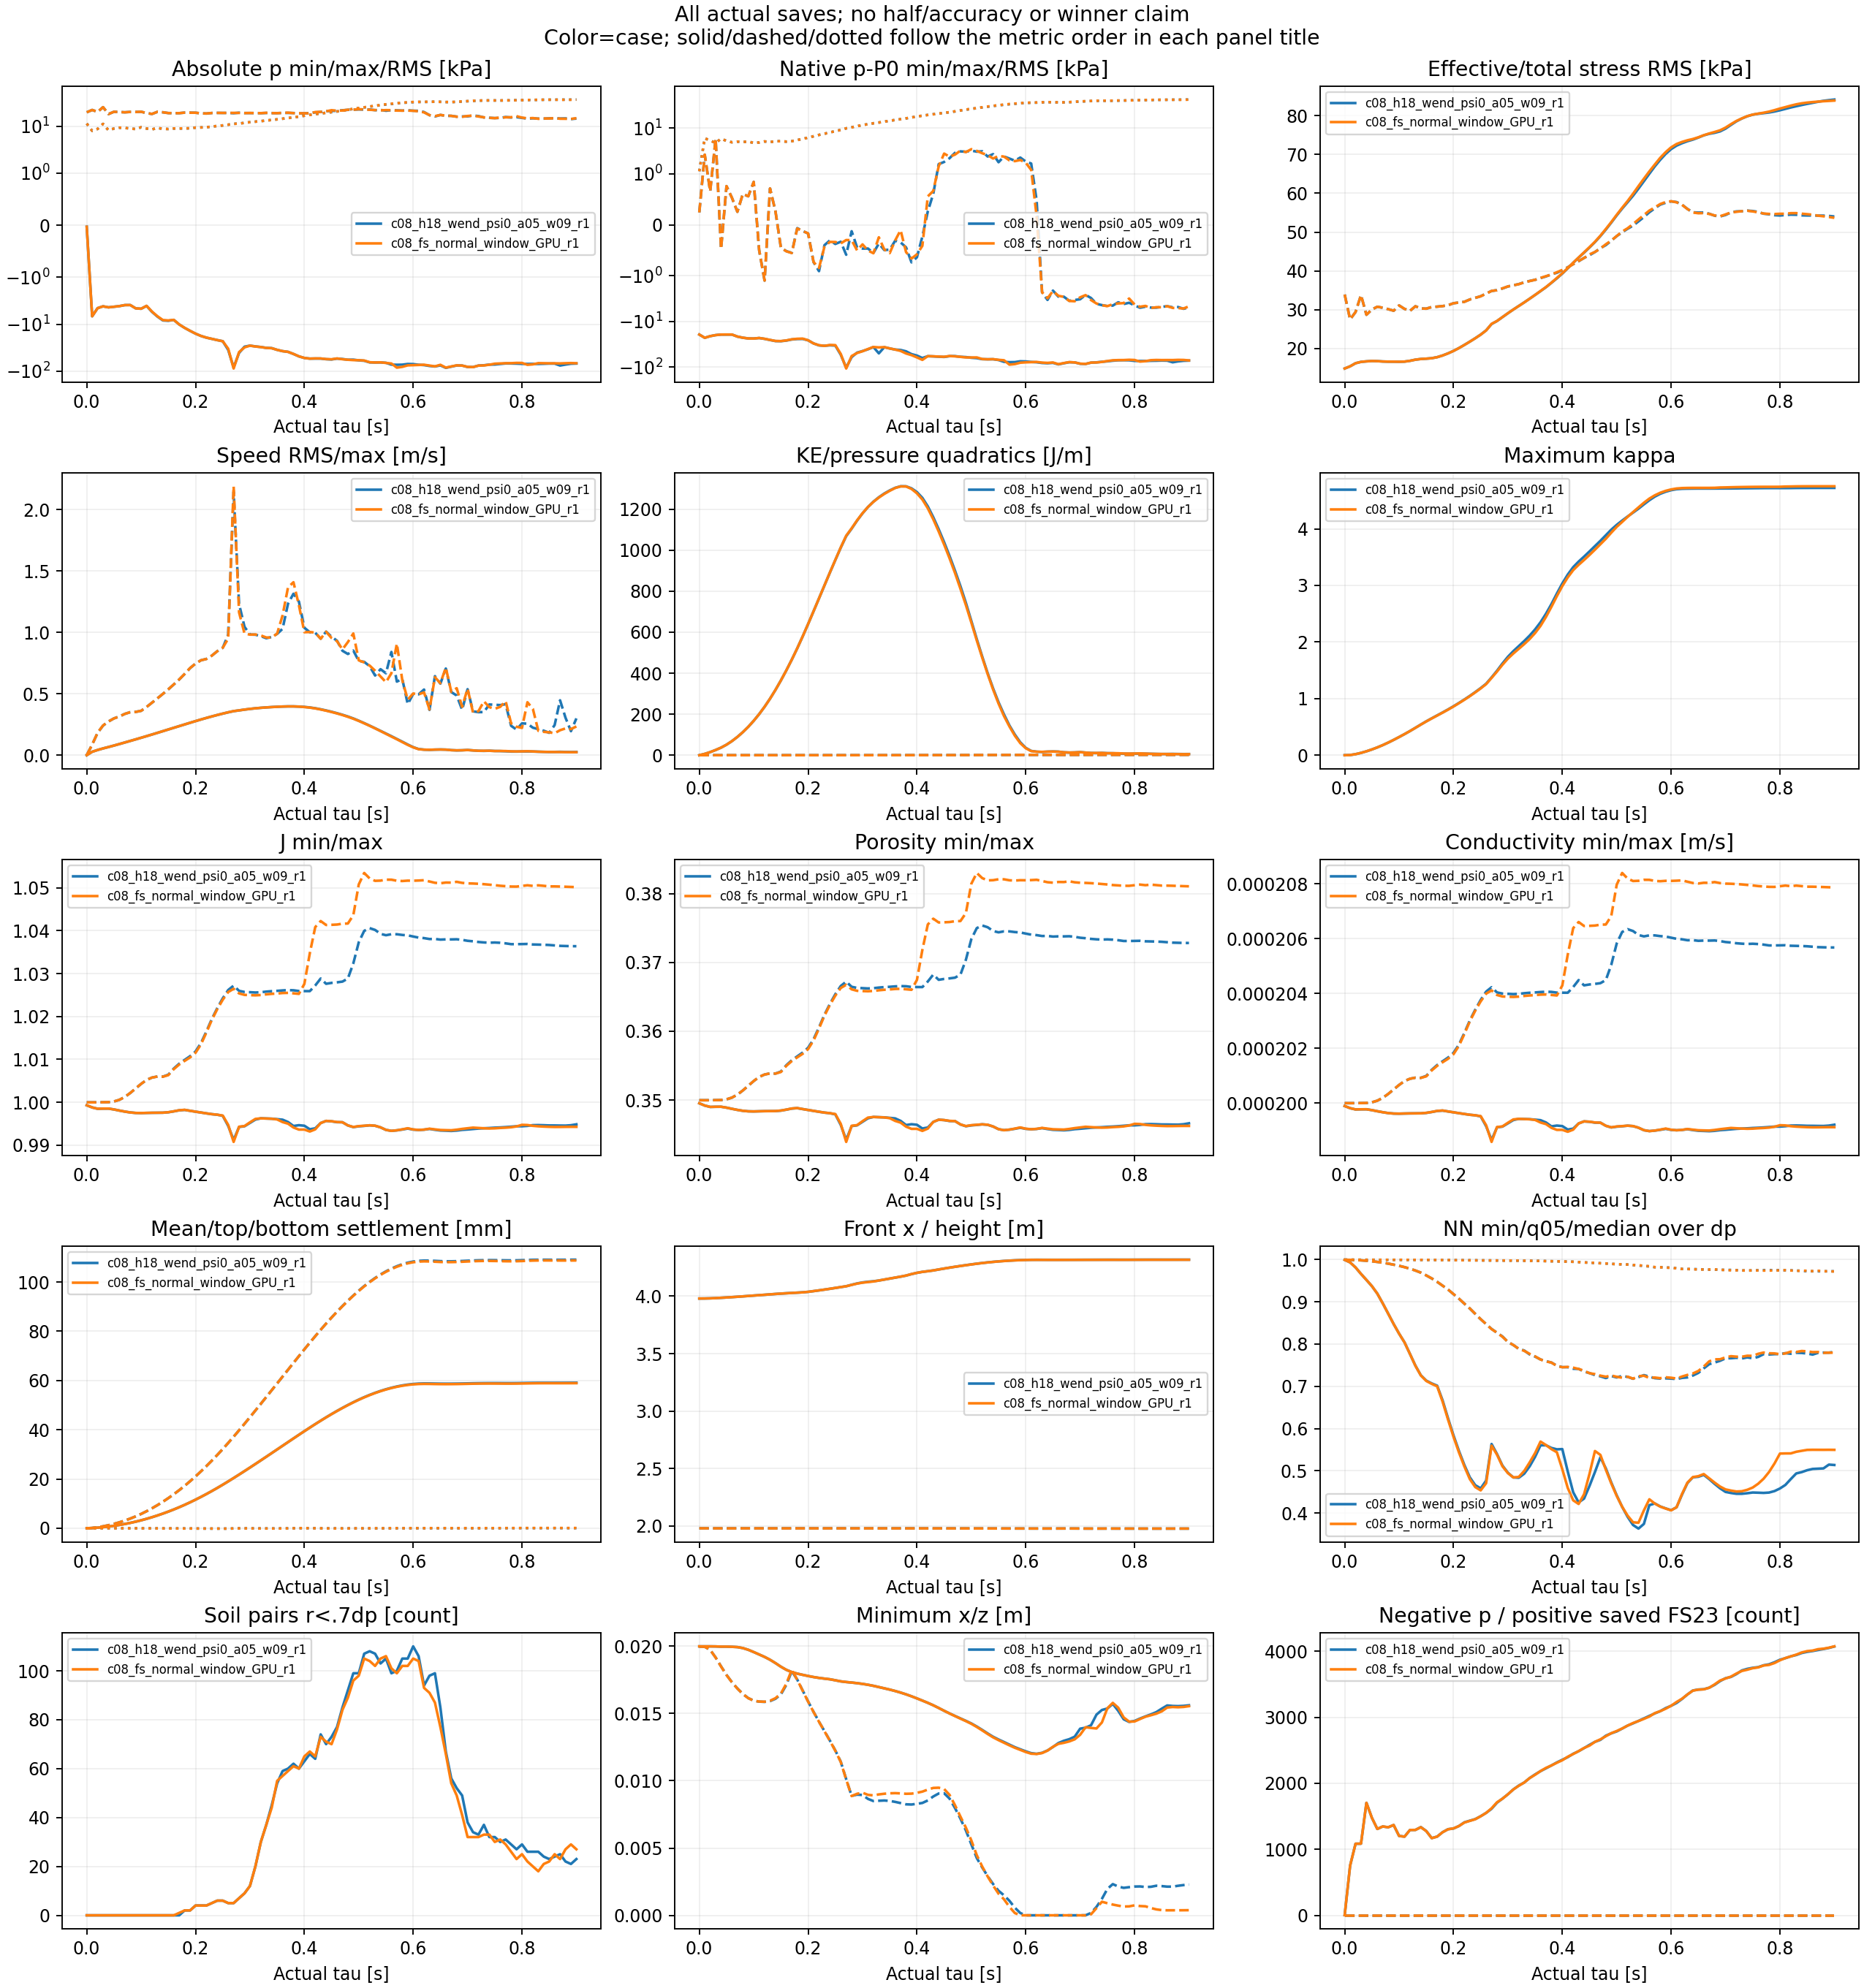

The data file committed next to this chart (first rows):
tag, source, group, part, time_s, tau_s, completed_step, H_m, AS_coefficient, AS_exponent, p_min_Pa, p_max_Pa, p_mean_Pa, p_RMS_Pa, negative_p_soil, native_p_minus_fixedP0_min_Pa, native_p_minus_fixedP0_max_Pa, native_p_minus_fixedP0_RMS_Pa, effective_stress_Frobenius_RMS_Pa, total_stress_Frobenius_RMS_Pa, effective_zz_mean_Pa, total_zz_mean_Pa, velocity_RMS_m_s, max_speed_m_s
c08_h18_wend_psi0_a05_w09_r1, c08_h18_wend_psi0_pre_r2, psi0, 0, 10, 4.999999999810711e-06, 2000001, 0.072, 0.5, 3.825, -31.42, 19666, 9718, 11324, 2, -19424, 242.6, 1142, 14861, 33925, -10607, -20325, 6.743532813642058e-05, 0.0008729
c08_h18_wend_psi0_a05_w09_r1, c08_h18_wend_psi0_pre_r2, psi0, 1, 10.01, 0.01, 2002001, 0.072, 0.5, 3.825, -6798, 22061, 5588, 7924, 753, -22878, 2637, 6017, 15427, 27515, -11390, -16978, 0.02801, 0.08628
c08_h18_wend_psi0_a05_w09_r1, c08_h18_wend_psi0_pre_r2, psi0, 2, 10.02, 0.02, 2004001, 0.072, 0.5, 3.825, -4556, 20063, 6055, 8694, 1085, -21051, 655.7, 5364, 16222, 29411, -12433, -18488, 0.04266, 0.1826
c08_h18_wend_psi0_a05_w09_r1, c08_h18_wend_psi0_pre_r2, psi0, 3, 10.03, 0.03, 2006001, 0.072, 0.5, 3.825, -4170, 25298, 7838, 11133, 1085, -19969, 5874, 4757, 16570, 33772, -13054, -20892, 0.05538, 0.2414
c08_h18_wend_psi0_a05_w09_r1, c08_h18_wend_psi0_pre_r2, psi0, 4, 10.04, 0.04, 2008001, 0.072, 0.5, 3.825, -4385, 18029, 4946, 8159, 1705, -19449, -474.9, 5898, 16702, 28701, -13215, -18161, 0.06677, 0.2747
c08_h18_wend_psi0_a05_w09_r1, c08_h18_wend_psi0_pre_r2, psi0, 5, 10.05, 0.05, 2010001, 0.072, 0.5, 3.825, -4256, 20184, 5721, 8847, 1478, -19424, 759.9, 5268, 16796, 30060, -13255, -18976, 0.0787, 0.3
c08_h18_wend_psi0_a05_w09_r1, c08_h18_wend_psi0_pre_r2, psi0, 6, 10.06, 0.06, 2012001, 0.072, 0.5, 3.825, -4127, 19946, 6244, 9231, 1309, -19424, 530.4, 4918, 16763, 30775, -13117, -19361, 0.09108, 0.3157
c08_h18_wend_psi0_a05_w09_r1, c08_h18_wend_psi0_pre_r2, psi0, 7, 10.07, 0.07, 2014001, 0.072, 0.5, 3.825, -3924, 19679, 6188, 9125, 1346, -21498, 255.0, 5073, 16670, 30517, -12952, -19140, 0.1037, 0.3367
c08_h18_wend_psi0_a05_w09_r1, c08_h18_wend_psi0_pre_r2, psi0, 8, 10.08, 0.08, 2016001, 0.072, 0.5, 3.825, -3914, 20029, 6034, 8869, 1334, -22764, 605.6, 4982, 16629, 30150, -12878, -18912, 0.1164, 0.3507
c08_h18_wend_psi0_a05_w09_r1, c08_h18_wend_psi0_pre_r2, psi0, 9, 10.09, 0.09, 2018001, 0.072, 0.5, 3.825, -4605, 19984, 5824, 8633, 1368, -23636, 560.2, 5124, 16623, 29753, -12790, -18614, 0.1293, 0.353
c08_h18_wend_psi0_a05_w09_r1, c08_h18_wend_psi0_pre_r2, psi0, 10, 10.1, 0.1, 2020001, 0.072, 0.5, 3.825, -4697, 20223, 6622, 9433, 1203, -23728, 842.8, 4742, 16603, 31113, -12687, -19309, 0.1423, 0.3617
c08_h18_wend_psi0_a05_w09_r1, c08_h18_wend_psi0_pre_r2, psi0, 11, 10.11, 0.11, 2022001, 0.072, 0.5, 3.825, -4084, 18911, 6189, 8864, 1193, -23116, -499.5, 4869, 16642, 30219, -12675, -18864, 0.1555, 0.3928
c08_h18_wend_psi0_a05_w09_r1, c08_h18_wend_psi0_pre_r2, psi0, 12, 10.12, 0.12, 2024001, 0.072, 0.5, 3.825, -5476, 18136, 5766, 8505, 1293, -24115, -1285, 5127, 16844, 29712, -12857, -18623, 0.1688, 0.4281
c08_h18_wend_psi0_a05_w09_r1, c08_h18_wend_psi0_pre_r2, psi0, 13, 10.13, 0.13, 2026001, 0.072, 0.5, 3.825, -6903, 20138, 6181, 9138, 1294, -25542, 714.5, 4977, 17137, 30904, -13064, -19245, 0.1824, 0.4634
c08_h18_wend_psi0_a05_w09_r1, c08_h18_wend_psi0_pre_r2, psi0, 14, 10.14, 0.14, 2028001, 0.072, 0.5, 3.825, -8334, 19688, 5787, 8726, 1337, -26973, 264.4, 5179, 17316, 30325, -13082, -18869, 0.196, 0.4995
c08_h18_wend_psi0_a05_w09_r1, c08_h18_wend_psi0_pre_r2, psi0, 15, 10.15, 0.15, 2030001, 0.072, 0.5, 3.825, -8475, 18936, 5785, 8665, 1277, -27114, -451.5, 5189, 17398, 30279, -12952, -18737, 0.2098, 0.5368
c08_h18_wend_psi0_a05_w09_r1, c08_h18_wend_psi0_pre_r2, psi0, 16, 10.16, 0.16, 2032001, 0.072, 0.5, 3.825, -8115, 18879, 6009, 8888, 1170, -26296, -518.8, 5085, 17519, 30711, -12821, -18830, 0.2235, 0.5764
c08_h18_wend_psi0_a05_w09_r1, c08_h18_wend_psi0_pre_r2, psi0, 17, 10.17, 0.17, 2034001, 0.072, 0.5, 3.825, -10153, 18871, 5902, 8884, 1193, -24897, -553.3, 5202, 17785, 30799, -12829, -18732, 0.2371, 0.617
c08_h18_wend_psi0_a05_w09_r1, c08_h18_wend_psi0_pre_r2, psi0, 18, 10.18, 0.18, 2036001, 0.072, 0.5, 3.825, -12015, 19358, 5668, 8911, 1260, -24283, -66.08, 5493, 18219, 30944, -13016, -18684, 0.2508, 0.6618
c08_h18_wend_psi0_a05_w09_r1, c08_h18_wend_psi0_pre_r2, psi0, 19, 10.19, 0.19, 2038001, 0.072, 0.5, 3.825, -13896, 19292, 5418, 8990, 1305, -24195, -121.9, 5844, 18764, 31164, -13278, -18697, 0.2644, 0.7094
c08_h18_wend_psi0_a05_w09_r1, c08_h18_wend_psi0_pre_r2, psi0, 20, 10.2, 0.2, 2040001, 0.072, 0.5, 3.825, -15944, 19252, 5306, 9266, 1316, -25972, -171.7, 6189, 19397, 31680, -13550, -18856, 0.2778, 0.7468
c08_h18_wend_psi0_a05_w09_r1, c08_h18_wend_psi0_pre_r2, psi0, 21, 10.21, 0.21, 2042001, 0.072, 0.5, 3.825, -17862, 18661, 4967, 9348, 1353, -30339, -734.3, 6651, 20129, 31864, -13827, -18794, 0.291, 0.7733
c08_h18_wend_psi0_a05_w09_r1, c08_h18_wend_psi0_pre_r2, psi0, 22, 10.22, 0.22, 2044001, 0.072, 0.5, 3.825, -19406, 18499, 4587, 9435, 1409, -33519, -912.5, 7134, 20939, 32051, -14102, -18689, 0.3038, 0.7845
c08_h18_wend_psi0_a05_w09_r1, c08_h18_wend_psi0_pre_r2, psi0, 23, 10.23, 0.23, 2046001, 0.072, 0.5, 3.825, -20609, 19022, 4431, 9776, 1434, -34153, -402.0, 7560, 21782, 32645, -14343, -18774, 0.316, 0.8116
c08_h18_wend_psi0_a05_w09_r1, c08_h18_wend_psi0_pre_r2, psi0, 24, 10.24, 0.24, 2048001, 0.072, 0.5, 3.825, -21875, 19116, 4170, 10046, 1458, -33384, -307.8, 8067, 22661, 33063, -14585, -18754, 0.3278, 0.8476
c08_h18_wend_psi0_a05_w09_r1, c08_h18_wend_psi0_pre_r2, psi0, 25, 10.25, 0.25, 2050001, 0.072, 0.5, 3.825, -23111, 19046, 3868, 10328, 1502, -33801, -377.9, 8604, 23598, 33484, -14885, -18753, 0.3389, 0.8747
c08_h18_wend_psi0_a05_w09_r1, c08_h18_wend_psi0_pre_r2, psi0, 26, 10.26, 0.26, 2052001, 0.072, 0.5, 3.825, -35344, 19089, 3582, 10708, 1552, -53591, -333.8, 9154, 24691, 34177, -15292, -18874, 0.3495, 0.9823
c08_h18_wend_psi0_a05_w09_r1, c08_h18_wend_psi0_pre_r2, psi0, 27, 10.27, 0.27, 2054001, 0.072, 0.5, 3.825, -83931, 18816, 3181, 11164, 1614, -102963, -589.9, 9917, 26319, 34840, -15860, -19041, 0.359, 2.145
c08_h18_wend_psi0_a05_w09_r1, c08_h18_wend_psi0_pre_r2, psi0, 28, 10.28, 0.28, 2056001, 0.072, 0.5, 3.825, -41010, 19272, 2633, 11330, 1707, -60410, -127, 10455, 27096, 35048, -16445, -19078, 0.3651, 1.233
c08_h18_wend_psi0_a05_w09_r1, c08_h18_wend_psi0_pre_r2, psi0, 29, 10.29, 0.29, 2058001, 0.072, 0.5, 3.825, -30234, 18975, 2175, 11708, 1768, -48214, -446.1, 11079, 28099, 35480, -17014, -19188, 0.3715, 1.046
c08_h18_wend_psi0_a05_w09_r1, c08_h18_wend_psi0_pre_r2, psi0, 30, 10.3, 0.3, 2060001, 0.072, 0.5, 3.825, -28702, 18943, 1772, 12124, 1834, -44581, -468.9, 11678, 29095, 35994, -17538, -19310, 0.3772, 0.9829
c08_h18_wend_psi0_a05_w09_r1, c08_h18_wend_psi0_pre_r2, psi0, 31, 10.31, 0.31, 2062001, 0.072, 0.5, 3.825, -29826, 18957, 1269, 12424, 1908, -40796, -466.8, 12244, 30060, 36303, -18017, -19286, 0.3822, 0.9817
c08_h18_wend_psi0_a05_w09_r1, c08_h18_wend_psi0_pre_r2, psi0, 32, 10.32, 0.32, 2064001, 0.072, 0.5, 3.825, -30716, 18868, 766.8, 12748, 1966, -36414, -556.2, 12798, 30978, 36603, -18483, -19249, 0.3862, 0.97
c08_h18_wend_psi0_a05_w09_r1, c08_h18_wend_psi0_pre_r2, psi0, 33, 10.33, 0.33, 2066001, 0.072, 0.5, 3.825, -32054, 19053, 373.8, 13132, 2013, -50066, -368.4, 13296, 31896, 37073, -18978, -19352, 0.3896, 0.953
c08_h18_wend_psi0_a05_w09_r1, c08_h18_wend_psi0_pre_r2, psi0, 34, 10.34, 0.34, 2068001, 0.072, 0.5, 3.825, -32448, 18926, -141.6, 13521, 2080, -36684, -497.9, 13898, 32849, 37418, -19489, -19348, 0.3924, 0.9633
c08_h18_wend_psi0_a05_w09_r1, c08_h18_wend_psi0_pre_r2, psi0, 35, 10.35, 0.35, 2070001, 0.072, 0.5, 3.825, -35324, 18899, -684.7, 13896, 2135, -39051, -489.1, 14508, 33818, 37712, -20001, -19316, 0.3947, 0.9884
c08_h18_wend_psi0_a05_w09_r1, c08_h18_wend_psi0_pre_r2, psi0, 36, 10.36, 0.36, 2072001, 0.072, 0.5, 3.825, -37612, 19059, -1146, 14351, 2185, -41339, -313.8, 15102, 34804, 38161, -20509, -19363, 0.3967, 1.03
c08_h18_wend_psi0_a05_w09_r1, c08_h18_wend_psi0_pre_r2, psi0, 37, 10.37, 0.37, 2074001, 0.072, 0.5, 3.825, -38934, 19077, -1665, 14824, 2228, -42203, -347.1, 15731, 35805, 38583, -21034, -19368, 0.3978, 1.235
c08_h18_wend_psi0_a05_w09_r1, c08_h18_wend_psi0_pre_r2, psi0, 38, 10.38, 0.38, 2076001, 0.072, 0.5, 3.825, -43223, 18980, -2215, 15308, 2271, -45179, -444, 16362, 36935, 39120, -21634, -19419, 0.3978, 1.315
c08_h18_wend_psi0_a05_w09_r1, c08_h18_wend_psi0_pre_r2, psi0, 39, 10.39, 0.39, 2078001, 0.072, 0.5, 3.825, -48621, 18684, -2893, 15899, 2317, -51956, -739.5, 17154, 38092, 39526, -22307, -19413, 0.3963, 1.252
c08_h18_wend_psi0_a05_w09_r1, c08_h18_wend_psi0_pre_r2, psi0, 40, 10.4, 0.4, 2080001, 0.072, 0.5, 3.825, -52618, 18696, -3443, 16636, 2357, -55953, -640, 17965, 39318, 40191, -23012, -19569, 0.3935, 1.038
c08_h18_wend_psi0_a05_w09_r1, c08_h18_wend_psi0_pre_r2, psi0, 41, 10.41, 0.41, 2082001, 0.072, 0.5, 3.825, -54264, 18898, -3999, 17345, 2397, -63252, -230.8, 18760, 40681, 40957, -23692, -19693, 0.3891, 1.002
c08_h18_wend_psi0_a05_w09_r1, c08_h18_wend_psi0_pre_r2, psi0, 42, 10.42, 0.42, 2084001, 0.072, 0.5, 3.825, -54140, 19581, -4542, 17957, 2448, -57708, 262.8, 19456, 42095, 41758, -24341, -19798, 0.3826, 0.9977
c08_h18_wend_psi0_a05_w09_r1, c08_h18_wend_psi0_pre_r2, psi0, 43, 10.43, 0.43, 2086001, 0.072, 0.5, 3.825, -54111, 20032, -5120, 18551, 2487, -58231, 607.9, 20148, 43427, 42498, -24968, -19848, 0.3742, 0.9496
c08_h18_wend_psi0_a05_w09_r1, c08_h18_wend_psi0_pre_r2, psi0, 44, 10.44, 0.44, 2088001, 0.072, 0.5, 3.825, -55894, 20804, -5639, 19236, 2534, -59230, 1634, 20872, 44715, 43356, -25622, -19983, 0.3646, 1.007
c08_h18_wend_psi0_a05_w09_r1, c08_h18_wend_psi0_pre_r2, psi0, 45, 10.45, 0.45, 2090001, 0.072, 0.5, 3.825, -56644, 21040, -6308, 19808, 2583, -59979, 1827, 21582, 46047, 44054, -26272, -19963, 0.354, 0.9646
c08_h18_wend_psi0_a05_w09_r1, c08_h18_wend_psi0_pre_r2, psi0, 46, 10.46, 0.46, 2092001, 0.072, 0.5, 3.825, -54201, 21123, -6897, 20483, 2629, -57536, 2208, 22332, 47437, 44872, -26943, -20046, 0.3423, 0.933
c08_h18_wend_psi0_a05_w09_r1, c08_h18_wend_psi0_pre_r2, psi0, 47, 10.47, 0.47, 2094001, 0.072, 0.5, 3.825, -55338, 21746, -7552, 21315, 2659, -57496, 2892, 23227, 48980, 45869, -27682, -20130, 0.3295, 0.8509
c08_h18_wend_psi0_a05_w09_r1, c08_h18_wend_psi0_pre_r2, psi0, 48, 10.48, 0.48, 2096001, 0.072, 0.5, 3.825, -57338, 22183, -8553, 22248, 2722, -59496, 3110, 24358, 50658, 46656, -28544, -19990, 0.3154, 0.8245
c08_h18_wend_psi0_a05_w09_r1, c08_h18_wend_psi0_pre_r2, psi0, 49, 10.49, 0.49, 2098001, 0.072, 0.5, 3.825, -57133, 22388, -9351, 23236, 2758, -60351, 3048, 25411, 52450, 47781, -29506, -20155, 0.2994, 0.8525
c08_h18_wend_psi0_a05_w09_r1, c08_h18_wend_psi0_pre_r2, psi0, 50, 10.5, 0.5, 2100001, 0.072, 0.5, 3.825, -59124, 22656, -10117, 24156, 2787, -62460, 3232, 26388, 54305, 48973, -30475, -20357, 0.2811, 0.7676
c08_h18_wend_psi0_a05_w09_r1, c08_h18_wend_psi0_pre_r2, psi0, 51, 10.51, 0.51, 2102001, 0.072, 0.5, 3.825, -60313, 22491, -10967, 25047, 2830, -63648, 3067, 27379, 56064, 49961, -31404, -20437, 0.2614, 0.7606
c08_h18_wend_psi0_a05_w09_r1, c08_h18_wend_psi0_pre_r2, psi0, 52, 10.52, 0.52, 2104001, 0.072, 0.5, 3.825, -65285, 22550, -11810, 25997, 2875, -67051, 3126, 28420, 57703, 50866, -32289, -20480, 0.2409, 0.7254
c08_h18_wend_psi0_a05_w09_r1, c08_h18_wend_psi0_pre_r2, psi0, 53, 10.53, 0.53, 2106001, 0.072, 0.5, 3.825, -65600, 21823, -12722, 26931, 2909, -67366, 2399, 29471, 59376, 51679, -33180, -20458, 0.2197, 0.6491
c08_h18_wend_psi0_a05_w09_r1, c08_h18_wend_psi0_pre_r2, psi0, 54, 10.54, 0.54, 2108001, 0.072, 0.5, 3.825, -65492, 22133, -13592, 27874, 2946, -67258, 2709, 30505, 61211, 52767, -34079, -20487, 0.1982, 0.7009
c08_h18_wend_psi0_a05_w09_r1, c08_h18_wend_psi0_pre_r2, psi0, 55, 10.55, 0.55, 2110001, 0.072, 0.5, 3.825, -66644, 21224, -14470, 28828, 2984, -69979, 1800, 31562, 63121, 53877, -34957, -20487, 0.1765, 0.6674
c08_h18_wend_psi0_a05_w09_r1, c08_h18_wend_psi0_pre_r2, psi0, 56, 10.56, 0.56, 2112001, 0.072, 0.5, 3.825, -72977, 21830, -15289, 29590, 3022, -76705, 2406, 32427, 65045, 55122, -35766, -20477, 0.1549, 0.8413
c08_h18_wend_psi0_a05_w09_r1, c08_h18_wend_psi0_pre_r2, psi0, 57, 10.57, 0.57, 2114001, 0.072, 0.5, 3.825, -73424, 21592, -16118, 30467, 3060, -77937, 2168, 33400, 66934, 56133, -36624, -20505, 0.1324, 0.5996
c08_h18_wend_psi0_a05_w09_r1, c08_h18_wend_psi0_pre_r2, psi0, 58, 10.58, 0.58, 2116001, 0.072, 0.5, 3.825, -73095, 21367, -16771, 31154, 3094, -77608, 1943, 34139, 68630, 57085, -37425, -20655, 0.1101, 0.6216
c08_h18_wend_psi0_a05_w09_r1, c08_h18_wend_psi0_pre_r2, psi0, 59, 10.59, 0.59, 2118001, 0.072, 0.5, 3.825, -70610, 21649, -17621, 31834, 3140, -74527, 2278, 34955, 70152, 57576, -38204, -20583, 0.08702, 0.4167
... 122 more rows
